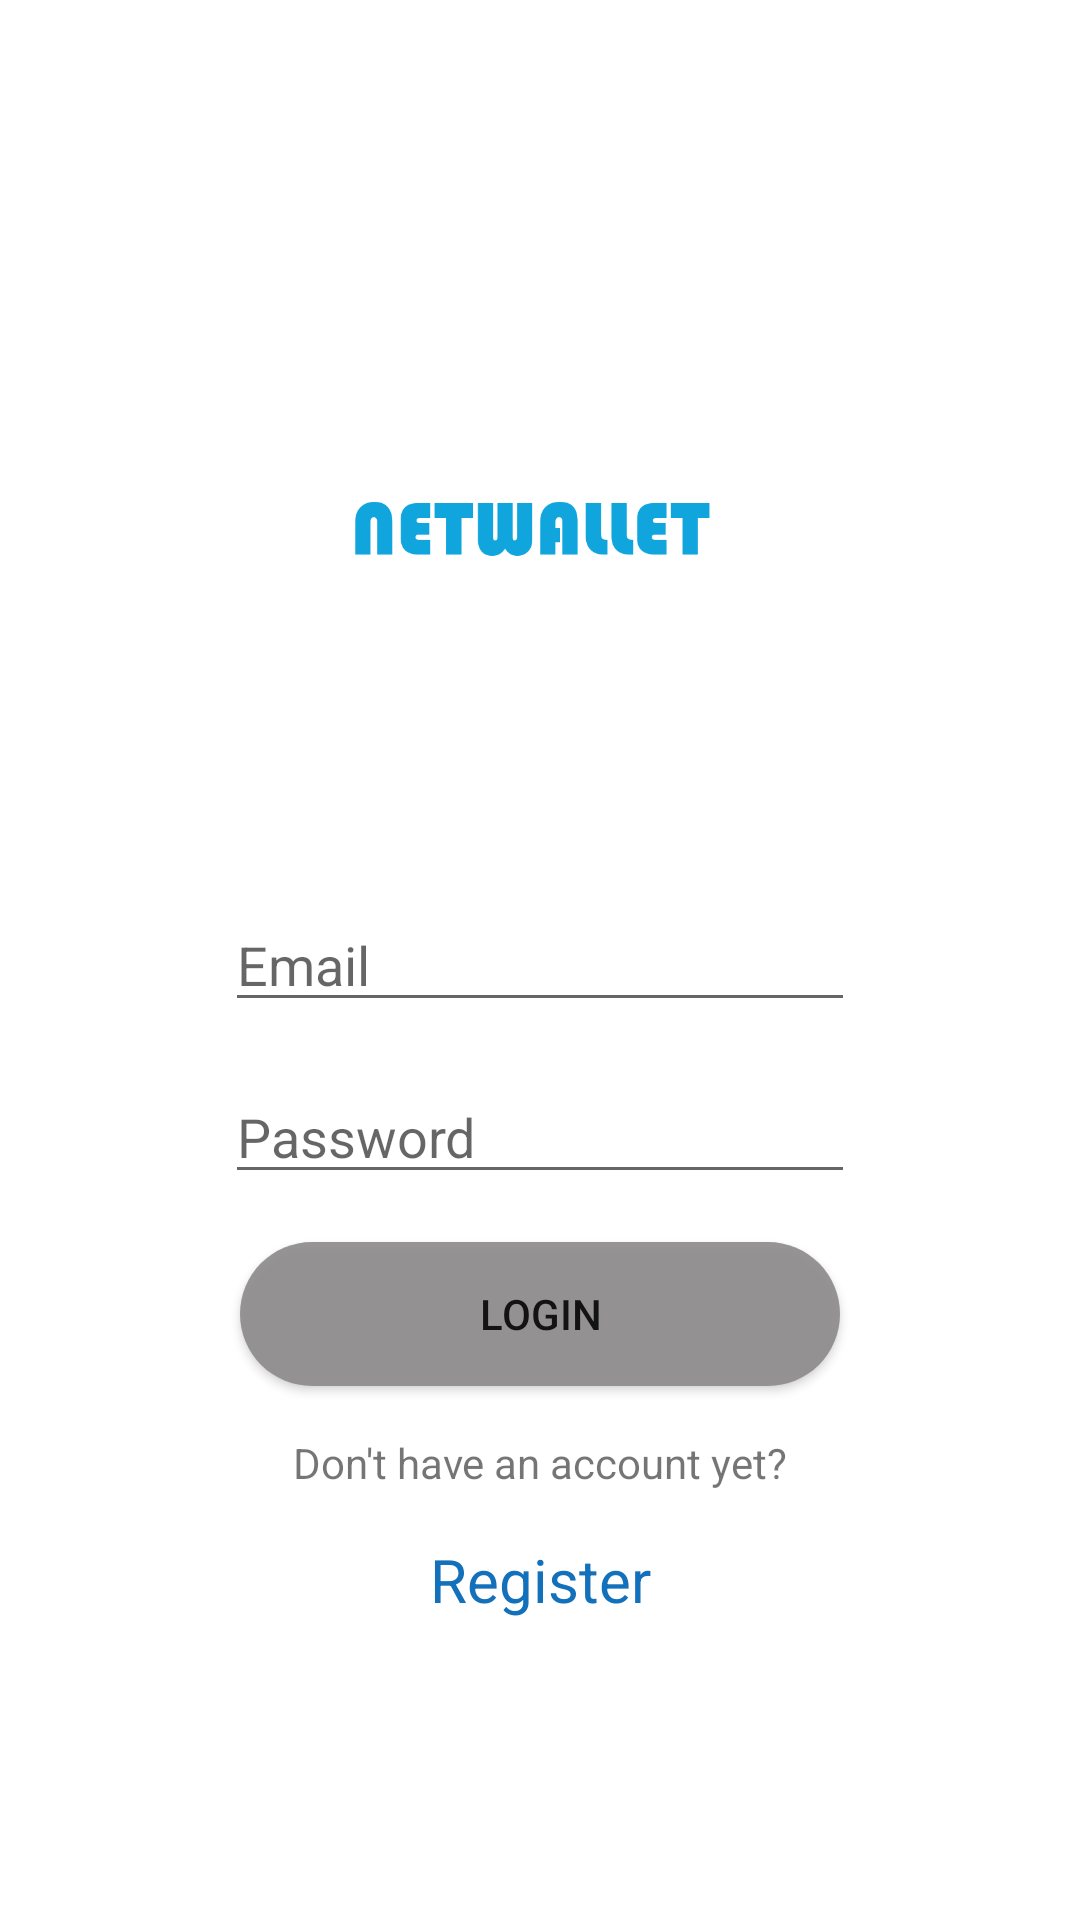

Produce the Android XML layout that renders to this screen, including the resource entries it uses.
<!-- AndroidManifest.xml: application theme Theme.NetWallet -->
<!-- res/layout/fragment_login.xml -->
<?xml version="1.0" encoding="utf-8"?>
<layout xmlns:android="http://schemas.android.com/apk/res/android"
    xmlns:app="http://schemas.android.com/apk/res-auto"
    xmlns:tools="http://schemas.android.com/tools">

    

    <data>
        <variable
            name="login"
            type="com.main.netwallet.login.LoginFragmentViewModel" />
    </data>




    <androidx.constraintlayout.widget.ConstraintLayout
        android:id="@+id/fragmentLoginConstraint"
        android:layout_width="match_parent"
        android:layout_height="wrap_content">


        <EditText
            android:id="@+id/etEmailLogin"
            android:layout_width="wrap_content"
            android:layout_height="wrap_content"
            android:ems="10"
            android:hint="@string/email"
            android:inputType="textEmailAddress"
            app:layout_constraintBottom_toBottomOf="parent"
            app:layout_constraintEnd_toEndOf="parent"
            app:layout_constraintStart_toStartOf="parent"
            app:layout_constraintTop_toTopOf="parent" />

        <EditText
            android:id="@+id/etPasswordLogin"
            android:layout_width="wrap_content"
            android:layout_height="wrap_content"
            android:layout_marginTop="16dp"
            android:ems="10"
            android:hint="@string/password"
            android:inputType="textPassword"
            app:layout_constraintEnd_toEndOf="parent"
            app:layout_constraintStart_toStartOf="parent"
            app:layout_constraintTop_toBottomOf="@+id/etEmailLogin" />

        <Button
            android:id="@+id/btLogin"
            android:layout_width="200dp"
            android:layout_height="wrap_content"
            android:layout_marginTop="16dp"
            android:background="@drawable/roundbutton"
            android:text="@string/login"
            app:layout_constraintEnd_toEndOf="parent"
            app:layout_constraintStart_toStartOf="parent"
            app:layout_constraintTop_toBottomOf="@+id/etPasswordLogin" />

        <TextView
            android:id="@+id/textView"
            android:layout_width="wrap_content"
            android:layout_height="wrap_content"
            android:layout_marginTop="16dp"
            android:text="@string/noAccount"
            app:layout_constraintEnd_toEndOf="parent"
            app:layout_constraintStart_toStartOf="parent"
            app:layout_constraintTop_toBottomOf="@+id/btLogin" />

        <TextView
            android:id="@+id/txtRegister"
            android:layout_width="wrap_content"
            android:layout_height="wrap_content"
            android:layout_marginTop="16dp"
            android:text="@string/register"
            android:textColor="#1370BA"
            android:textSize="20sp"
            app:layout_constraintEnd_toEndOf="parent"
            app:layout_constraintStart_toStartOf="parent"
            app:layout_constraintTop_toBottomOf="@+id/textView" />

        <ImageView
            android:id="@+id/imageView"
            android:layout_width="411dp"
            android:layout_height="731dp"
            android:layout_marginEnd="40dp"
            android:layout_marginBottom="300dp"
            app:layout_constraintBottom_toBottomOf="parent"
            app:layout_constraintEnd_toEndOf="parent"
            app:layout_constraintStart_toStartOf="parent"
            app:layout_constraintTop_toTopOf="parent"
            app:srcCompat="@drawable/netwallet" />


    </androidx.constraintlayout.widget.ConstraintLayout>



</layout>
<!-- resources referenced by this layout -->
<resources>
  <!-- drawable netwallet: png bitmap (drawable, 13326 bytes) -->
  <!-- drawable roundbutton (drawable) -->
  <?xml version="1.0" encoding="utf-8"?>
  <shape xmlns:android="http://schemas.android.com/apk/res/android"
      android:shape="rectangle">
      <solid android:color="#EE8F8D8D" />
      <corners android:bottomRightRadius="32dp"
          android:bottomLeftRadius="32dp"
          android:topRightRadius="32dp"
          android:topLeftRadius="32dp"/>
  </shape>
  <string name="email">Email</string>
  <string name="login">Login</string>
  <string name="noAccount">Don\'t have an account yet?</string>
  <string name="password">Password</string>
  <string name="register">Register</string>
  <style name="Theme.NetWallet" parent="Theme.MaterialComponents.DayNight.DarkActionBar">
          
          <item name="colorPrimary">@color/purple_500</item>
          <item name="colorPrimaryVariant">@color/purple_700</item>
          <item name="colorOnPrimary">@color/white</item>
          
          <item name="colorSecondary">@color/teal_200</item>
          <item name="colorSecondaryVariant">@color/teal_700</item>
          <item name="colorOnSecondary">@color/black</item>
          
          <item name="android:statusBarColor" tools:targetApi="l">?attr/colorPrimaryVariant</item>
          
          <item name="windowNoTitle">true</item>
          <item name="windowActionBar">false</item>
      </style>
  <color name="purple_500">#FF6200EE</color>
  <color name="purple_700">#FF3700B3</color>
  <color name="white">#FFFFFFFF</color>
  <color name="teal_200">#FF03DAC5</color>
  <color name="teal_700">#FF018786</color>
  <color name="black">#FF000000</color>
</resources>
